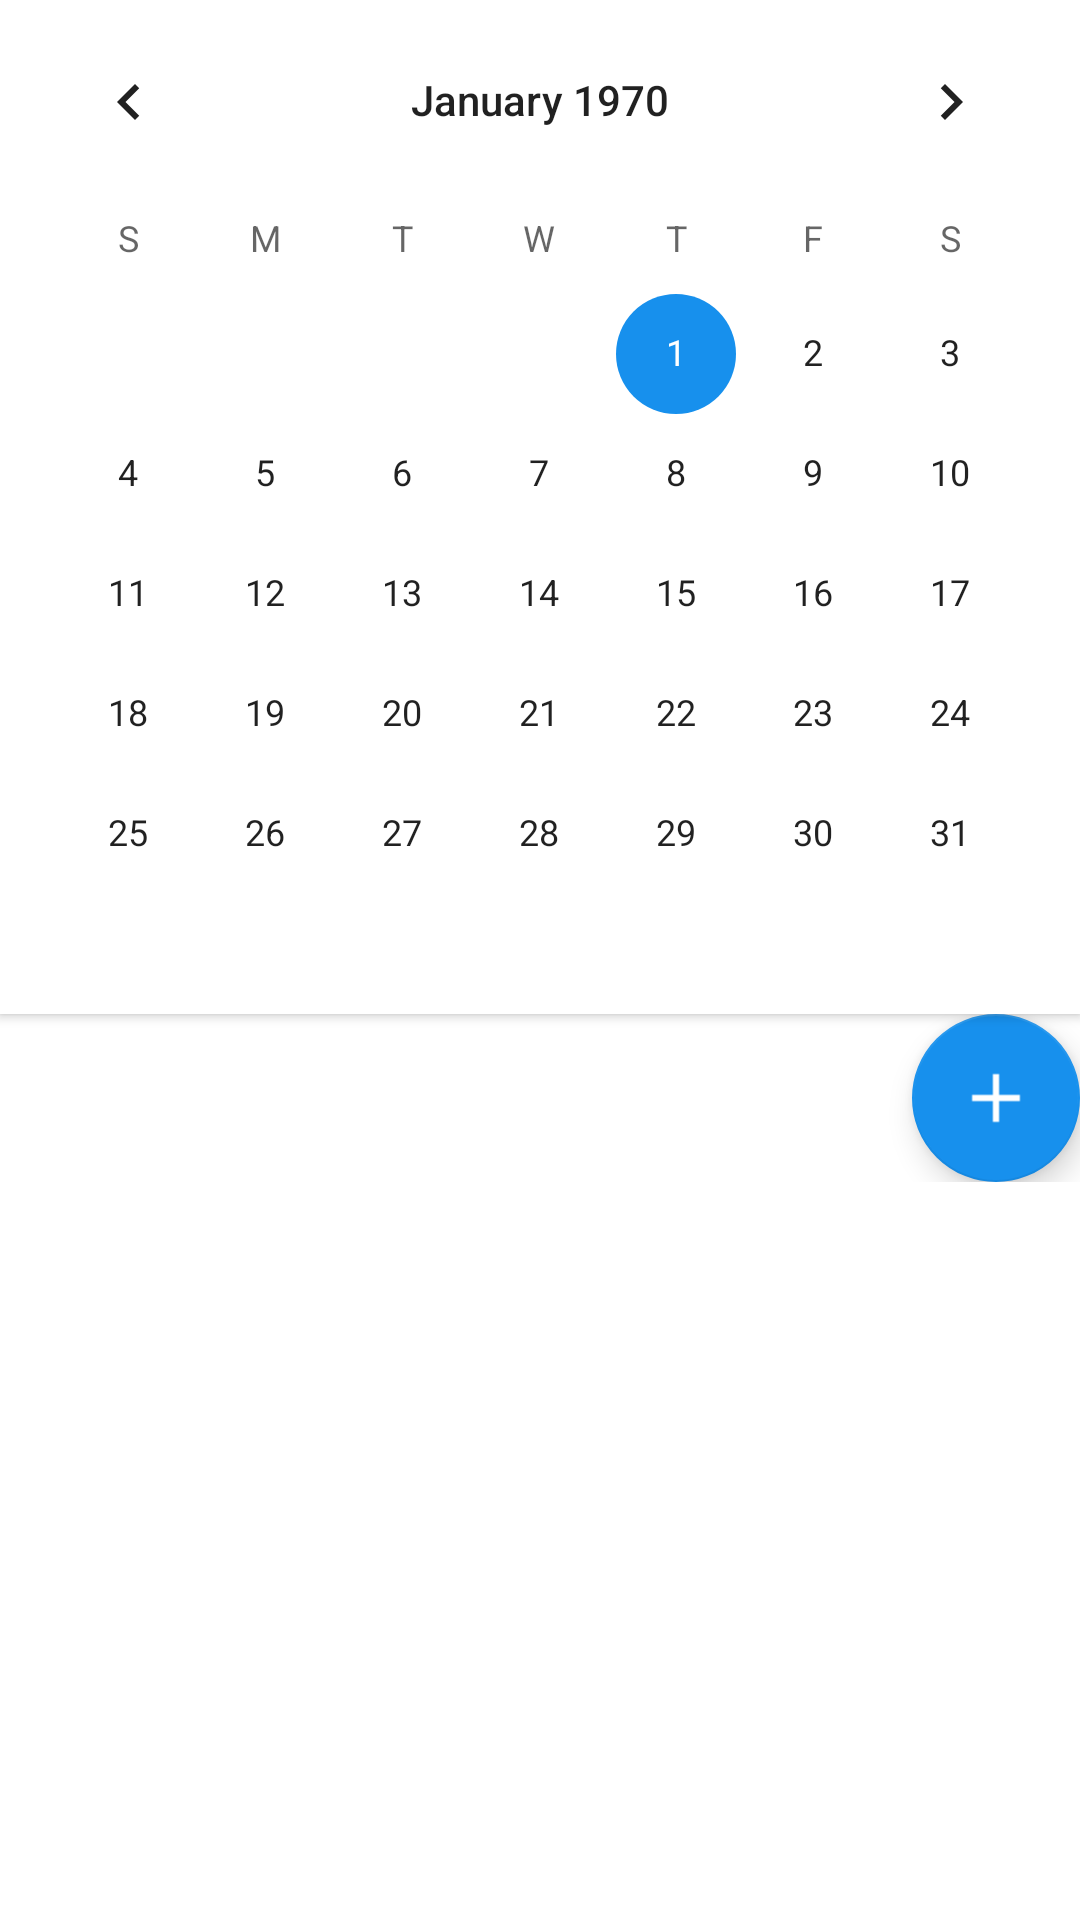

Reconstruct the res/layout file that produces this screen, plus the resources it refers to.
<!-- AndroidManifest.xml: application theme AppTheme -->
<!-- res/layout/activity_rc.xml -->
<?xml version="1.0" encoding="utf-8"?>
<LinearLayout xmlns:android="http://schemas.android.com/apk/res/android"
              android:layout_width="match_parent"
              android:layout_height="match_parent" xmlns:app="http://schemas.android.com/apk/res-auto"
              android:orientation="vertical">


    <RelativeLayout
            android:layout_width="wrap_content"
            android:layout_height="wrap_content"
            android:elevation="2dp"
            android:background="@color/white">
        <CalendarView
                android:layout_width="match_parent"
                android:layout_height="wrap_content"
                android:id="@+id/data"/>
       

    </RelativeLayout>
    <FrameLayout android:layout_width="wrap_content" android:layout_height="wrap_content">
        <ListView
                android:id="@+id/rc_list"
                android:layout_width="fill_parent"
                android:layout_height="wrap_content"
                android:childDivider="@android:color/transparent"
                android:background="@color/white"
                android:groupIndicator="@null"
                android:drawSelectorOnTop="false"/>
        <android.support.design.widget.FloatingActionButton
                android:id="@+id/add"
                android:layout_width="wrap_content"
                android:layout_height="wrap_content"
                android:layout_x="150dp"
                android:layout_y="300dp"
                android:layout_gravity="bottom|end"
                android:layout_margin="@dimen/fab_margin"
                app:srcCompat="@drawable/add"/>

    </FrameLayout>


</LinearLayout>
<!-- resources referenced by this layout -->
<resources>
  <color name="white">#FFFFFF</color>
  <!-- drawable add: png bitmap (drawable, 351 bytes) -->
  <style name="AppTheme" parent="Theme.AppCompat.Light.DarkActionBar">
          
          <item name="colorPrimary">@color/colorPrimary</item>
          <item name="colorPrimaryDark">@color/colorPrimaryDark</item>
          <item name="colorAccent">@color/colorAccent</item>
  
          <item name="android:windowBackground">@color/Background</item>
      </style>
  <color name="colorPrimary">#1790ED</color>
  <color name="colorPrimaryDark">#303F9F</color>
  <color name="colorAccent">#1790ED</color>
  <color name="Background">#ffffff</color>
</resources>
